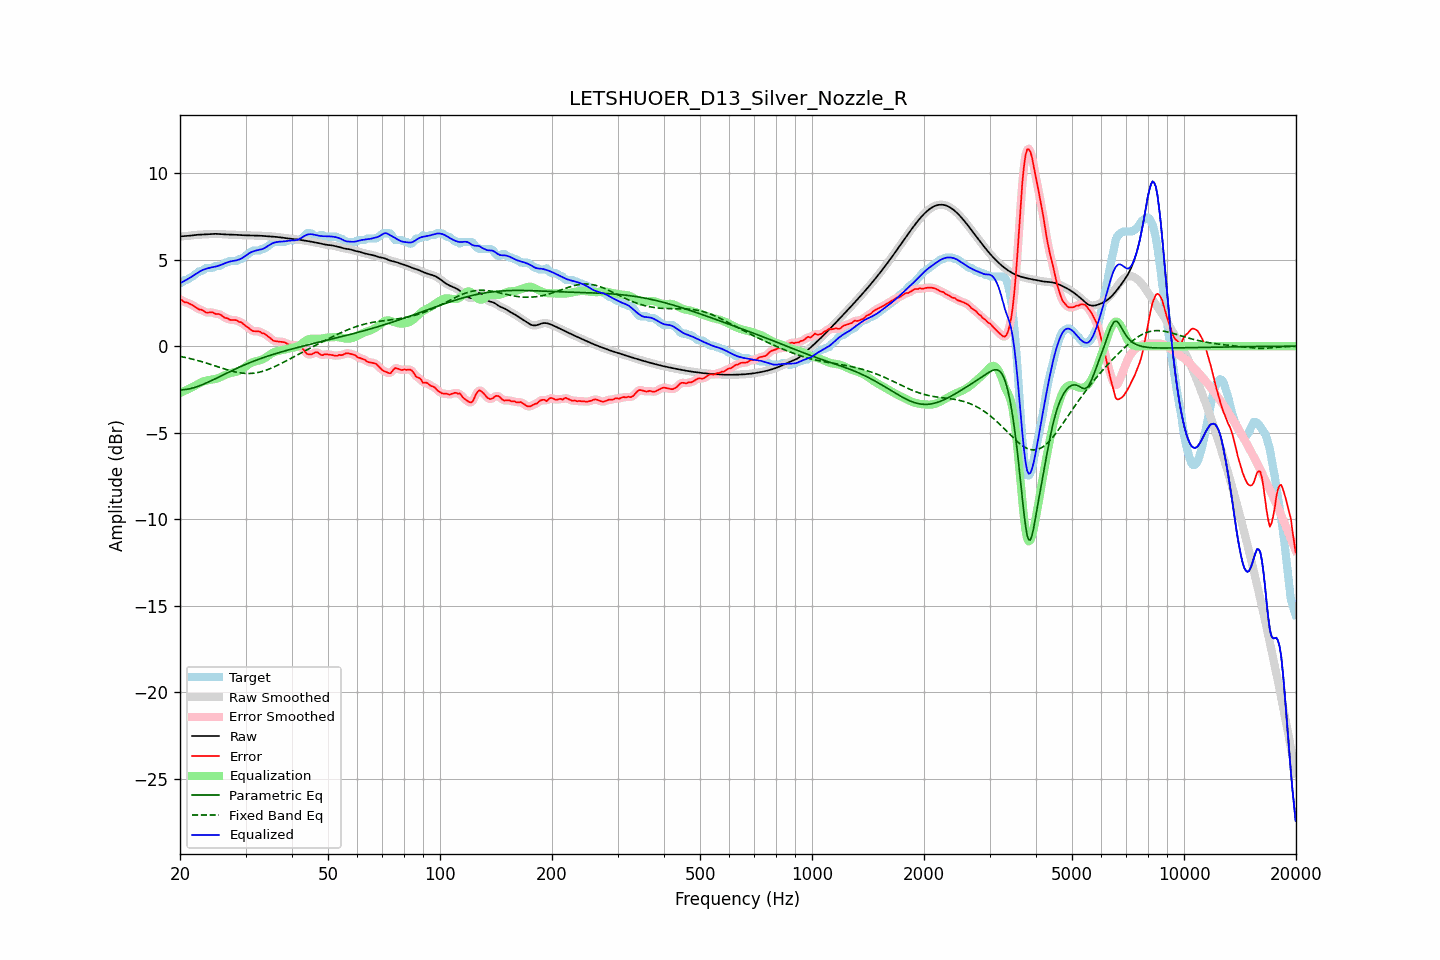

Values plotted in this chart, from the file beside it:
frequency, raw, error, smoothed, error_smoothed, equalization, parametric_eq, fixed_band_eq, equalized_raw, equalized_smoothed, target
20.00, 6.34, 2.72, 6.35, 2.72, -2.71, -2.53, -0.59, 3.64, 3.64, 3.63
20.20, 6.35, 2.67, 6.35, 2.66, -2.66, -2.52, -0.61, 3.69, 3.69, 3.68
20.40, 6.36, 2.59, 6.36, 2.61, -2.62, -2.52, -0.62, 3.74, 3.74, 3.76
20.61, 6.36, 2.53, 6.36, 2.56, -2.58, -2.51, -0.64, 3.79, 3.79, 3.83
20.81, 6.37, 2.54, 6.37, 2.52, -2.53, -2.49, -0.67, 3.84, 3.84, 3.83
21.02, 6.37, 2.51, 6.38, 2.49, -2.48, -2.48, -0.69, 3.89, 3.89, 3.87
21.23, 6.38, 2.45, 6.38, 2.46, -2.44, -2.46, -0.71, 3.95, 3.95, 3.94
21.44, 6.40, 2.41, 6.40, 2.41, -2.39, -2.44, -0.73, 4.00, 4.00, 3.99
21.66, 6.41, 2.36, 6.41, 2.36, -2.35, -2.41, -0.75, 4.06, 4.06, 4.05
21.87, 6.42, 2.30, 6.42, 2.30, -2.30, -2.38, -0.78, 4.12, 4.12, 4.12
22.09, 6.43, 2.24, 6.43, 2.23, -2.25, -2.36, -0.80, 4.18, 4.18, 4.19
22.31, 6.44, 2.17, 6.44, 2.18, -2.19, -2.32, -0.83, 4.24, 4.24, 4.27
22.54, 6.44, 2.12, 6.44, 2.14, -2.14, -2.29, -0.85, 4.30, 4.30, 4.33
22.76, 6.45, 2.12, 6.45, 2.11, -2.09, -2.25, -0.88, 4.36, 4.36, 4.33
22.99, 6.45, 2.08, 6.45, 2.07, -2.05, -2.22, -0.91, 4.40, 4.40, 4.38
23.22, 6.46, 2.02, 6.46, 2.02, -2.02, -2.18, -0.93, 4.44, 4.44, 4.43
23.45, 6.46, 1.95, 6.46, 1.97, -2.00, -2.14, -0.96, 4.47, 4.47, 4.51
23.69, 6.47, 1.94, 6.47, 1.95, -1.97, -2.10, -0.99, 4.50, 4.50, 4.53
23.92, 6.48, 1.95, 6.48, 1.94, -1.95, -2.05, -1.02, 4.52, 4.52, 4.53
24.16, 6.48, 1.95, 6.48, 1.96, -1.94, -2.01, -1.05, 4.54, 4.54, 4.53
24.40, 6.49, 1.96, 6.49, 1.94, -1.93, -1.97, -1.08, 4.56, 4.56, 4.53
24.65, 6.49, 1.93, 6.49, 1.92, -1.91, -1.92, -1.11, 4.58, 4.58, 4.56
24.89, 6.49, 1.87, 6.49, 1.89, -1.89, -1.88, -1.14, 4.60, 4.60, 4.63
25.14, 6.49, 1.86, 6.49, 1.87, -1.87, -1.83, -1.17, 4.62, 4.62, 4.63
25.39, 6.49, 1.86, 6.48, 1.85, -1.84, -1.78, -1.20, 4.65, 4.65, 4.63
25.65, 6.48, 1.84, 6.48, 1.82, -1.80, -1.74, -1.23, 4.68, 4.68, 4.64
25.91, 6.47, 1.77, 6.47, 1.76, -1.75, -1.69, -1.26, 4.72, 4.72, 4.70
26.16, 6.46, 1.69, 6.46, 1.70, -1.71, -1.65, -1.29, 4.76, 4.76, 4.77
26.43, 6.46, 1.63, 6.46, 1.65, -1.66, -1.60, -1.32, 4.79, 4.79, 4.83
26.69, 6.45, 1.63, 6.45, 1.61, -1.63, -1.56, -1.35, 4.83, 4.83, 4.83
26.96, 6.45, 1.59, 6.45, 1.57, -1.59, -1.51, -1.38, 4.86, 4.86, 4.87
27.23, 6.45, 1.52, 6.45, 1.54, -1.56, -1.47, -1.41, 4.89, 4.89, 4.93
27.50, 6.45, 1.52, 6.45, 1.52, -1.54, -1.42, -1.43, 4.91, 4.91, 4.93
27.77, 6.44, 1.52, 6.44, 1.52, -1.52, -1.38, -1.45, 4.93, 4.93, 4.93
28.05, 6.44, 1.51, 6.44, 1.51, -1.50, -1.33, -1.48, 4.94, 4.94, 4.93
28.33, 6.43, 1.51, 6.43, 1.49, -1.47, -1.29, -1.50, 4.96, 4.96, 4.93
28.62, 6.43, 1.45, 6.43, 1.46, -1.44, -1.25, -1.52, 4.98, 4.98, 4.98
28.90, 6.42, 1.39, 6.42, 1.42, -1.41, -1.21, -1.53, 5.02, 5.02, 5.03
29.19, 6.42, 1.39, 6.42, 1.37, -1.36, -1.16, -1.55, 5.06, 5.06, 5.03
29.48, 6.41, 1.31, 6.41, 1.31, -1.30, -1.12, -1.56, 5.11, 5.11, 5.10
29.78, 6.41, 1.24, 6.41, 1.25, -1.23, -1.08, -1.57, 5.18, 5.18, 5.17
30.08, 6.41, 1.16, 6.41, 1.17, -1.16, -1.04, -1.57, 5.24, 5.24, 5.24
30.38, 6.41, 1.10, 6.41, 1.10, -1.10, -1.01, -1.58, 5.31, 5.31, 5.30
30.68, 6.40, 1.03, 6.40, 1.03, -1.03, -0.97, -1.58, 5.37, 5.37, 5.37
30.99, 6.40, 0.96, 6.40, 0.96, -0.98, -0.93, -1.57, 5.42, 5.42, 5.45
31.30, 6.40, 0.89, 6.40, 0.90, -0.94, -0.89, -1.57, 5.46, 5.46, 5.51
31.61, 6.39, 0.87, 6.39, 0.87, -0.90, -0.86, -1.56, 5.49, 5.49, 5.53
31.93, 6.39, 0.86, 6.39, 0.86, -0.87, -0.82, -1.54, 5.52, 5.52, 5.53
32.24, 6.39, 0.86, 6.39, 0.87, -0.85, -0.79, -1.53, 5.54, 5.54, 5.53
32.57, 6.39, 0.86, 6.39, 0.85, -0.83, -0.75, -1.51, 5.56, 5.56, 5.53
32.89, 6.38, 0.83, 6.38, 0.82, -0.80, -0.72, -1.49, 5.58, 5.58, 5.55
33.22, 6.38, 0.75, 6.38, 0.78, -0.77, -0.69, -1.46, 5.61, 5.61, 5.63
33.55, 6.37, 0.74, 6.37, 0.73, -0.73, -0.65, -1.43, 5.64, 5.64, 5.63
33.89, 6.36, 0.70, 6.36, 0.68, -0.67, -0.62, -1.40, 5.69, 5.69, 5.67
34.23, 6.36, 0.62, 6.36, 0.63, -0.61, -0.59, -1.37, 5.75, 5.75, 5.73
34.57, 6.35, 0.55, 6.35, 0.55, -0.54, -0.56, -1.34, 5.81, 5.81, 5.80
34.92, 6.35, 0.48, 6.35, 0.47, -0.48, -0.53, -1.30, 5.87, 5.87, 5.87
35.27, 6.34, 0.40, 6.34, 0.40, -0.42, -0.50, -1.26, 5.92, 5.92, 5.94
35.62, 6.33, 0.32, 6.33, 0.34, -0.37, -0.47, -1.22, 5.97, 5.97, 6.01
35.97, 6.32, 0.30, 6.32, 0.30, -0.33, -0.44, -1.18, 5.99, 6.00, 6.03
... 635 more rows
